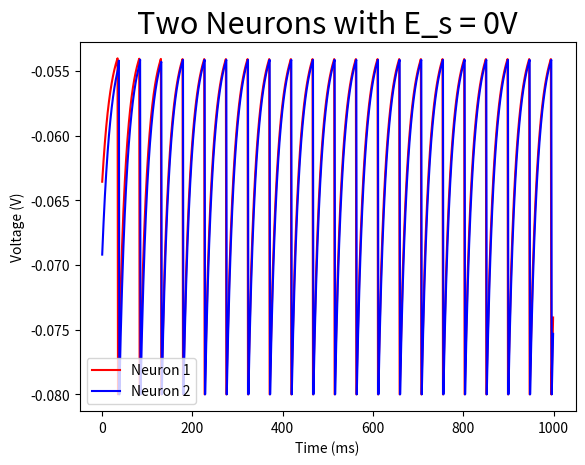

Reproduce this figure in Python.
import random as rnd
import matplotlib.pyplot as plt

v_reset = -0.08
v_thresh = -0.054
leak_pot = -0.07
d_t = 0.001
tau_m = 0.02
tau_s = 0.01
rmie = 0.018
rmgs = 0.15
p = 0.5 
v1_old = rnd.uniform(v_reset, v_thresh)
v2_old = rnd.uniform(v_reset, v_thresh)
e_s = -0#.08
v1_vector = []
v2_vector = []
s1 = 0
s2 = 0

for _ in range(0, 1000):
    v1 = ((1 - (d_t/tau_m)) * v1_old) + (((leak_pot + rmie) * d_t) / tau_m) + (((rmgs * d_t) / tau_m) * s1 * (e_s - v1_old))
    v2 = ((1 - (d_t/tau_m)) * v2_old) + (((leak_pot + rmie) * d_t) / tau_m) + (((rmgs * d_t) / tau_m) * s2 * (e_s - v2_old))
    s1 *= 0.9
    s2 *= 0.9

    if(v1 > v_thresh):
        v1 = v_reset
        s2 += p
    if(v2 > v_thresh):
        v2 = v_reset
        s1 += p
    v1_old = v1
    v2_old = v2
    v1_vector.append(v1)
    v2_vector.append(v2)

xaxis = []
for x in range(0, 1000):
    xaxis.append(x)

plt.plot(xaxis, v1_vector, 'r', label = 'Neuron 1')
plt.plot(xaxis, v2_vector, 'b', label = 'Neuron 2')
plt.legend(loc='best')
plt.title('Two Neurons with E_s = ' + str(e_s) + 'V', fontsize=22)
plt.xlabel('Time (ms)')
plt.ylabel('Voltage (V)')
plt.savefig('TwoNeurons' + str(e_s) + 'V.png')
plt.show()